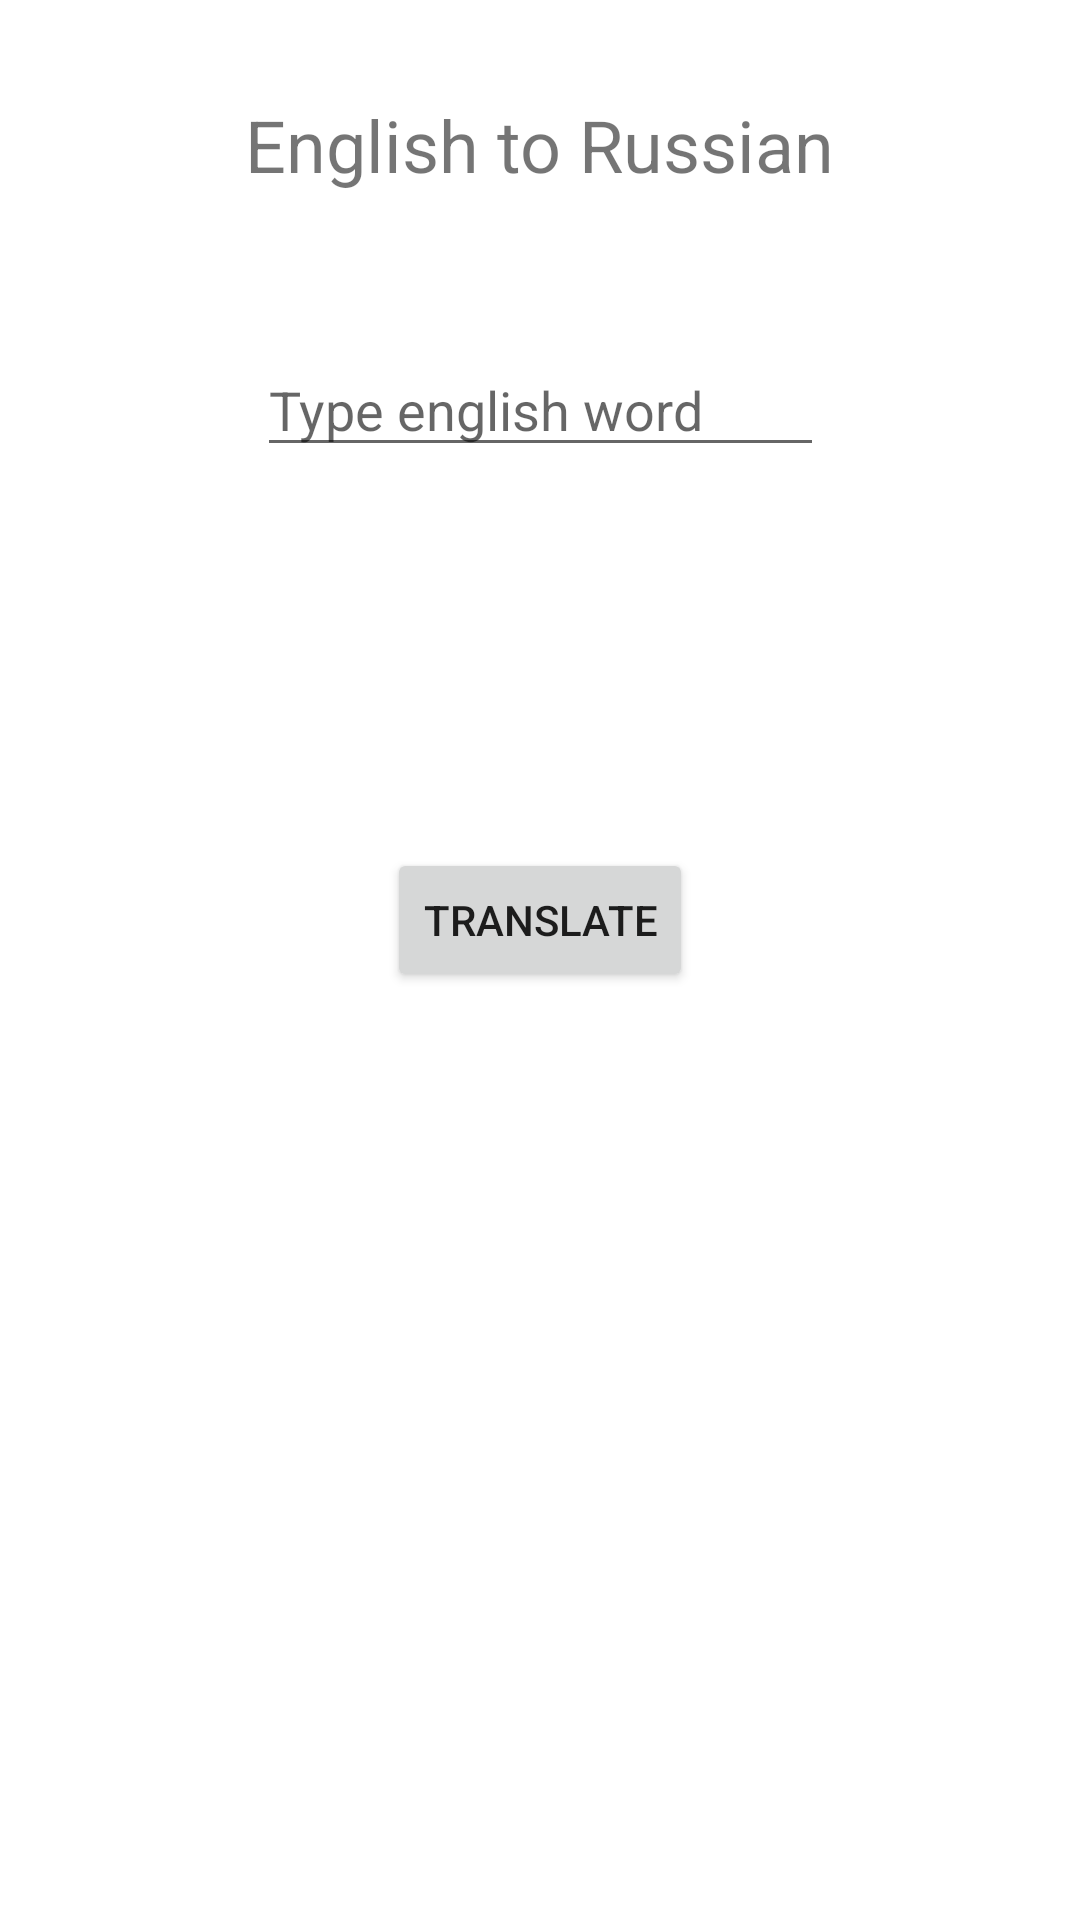

Write the Android layout XML for this screen, with the resource values it uses.
<!-- AndroidManifest.xml: application theme Theme.JavaFirstTry -->
<!-- res/layout/activity_translator.xml -->
<?xml version="1.0" encoding="utf-8"?>
<androidx.constraintlayout.widget.ConstraintLayout xmlns:android="http://schemas.android.com/apk/res/android"
    xmlns:app="http://schemas.android.com/apk/res-auto"
    xmlns:tools="http://schemas.android.com/tools"
    android:layout_width="match_parent"
    android:layout_height="match_parent"
    tools:context=".Translator">

    <EditText
        android:id="@+id/translateTextEN"
        android:layout_width="wrap_content"
        android:layout_height="wrap_content"
        android:layout_marginTop="50dp"
        android:ems="9"
        android:hint="Type english word"
        android:inputType="textPersonName"
        app:layout_constraintEnd_toEndOf="parent"
        app:layout_constraintStart_toStartOf="parent"
        app:layout_constraintTop_toBottomOf="@+id/textView9" />

    <Button
        android:id="@+id/buttonToTranslateEN"
        android:layout_width="wrap_content"
        android:layout_height="wrap_content"
        android:layout_marginTop="50dp"
        android:text="Translate"
        app:layout_constraintEnd_toEndOf="parent"
        app:layout_constraintStart_toStartOf="parent"
        app:layout_constraintTop_toBottomOf="@+id/textTranslatedEN" />

    <TextView
        android:id="@+id/textTranslatedEN"
        android:layout_width="wrap_content"
        android:layout_height="wrap_content"
        android:layout_marginTop="50dp"
        android:textSize="20sp"
        app:layout_constraintEnd_toEndOf="parent"
        app:layout_constraintStart_toStartOf="parent"
        app:layout_constraintTop_toBottomOf="@+id/translateTextEN" />

    <TextView
        android:id="@+id/textView9"
        android:layout_width="wrap_content"
        android:layout_height="wrap_content"
        android:layout_marginTop="32dp"
        android:textSize="24sp"
        android:text="English to Russian"
        app:layout_constraintEnd_toEndOf="parent"
        app:layout_constraintStart_toStartOf="parent"
        app:layout_constraintTop_toTopOf="parent" />
</androidx.constraintlayout.widget.ConstraintLayout>
<!-- resources referenced by this layout -->
<resources>
  <style name="Theme.JavaFirstTry" parent="Theme.MaterialComponents.DayNight.DarkActionBar">
          
          <item name="colorPrimary">@color/cardview_dark_background</item>
          <item name="colorPrimaryVariant">@color/black</item>
          <item name="colorOnPrimary">@color/white</item>
          
          <item name="colorSecondary">@color/teal_200</item>
          <item name="colorSecondaryVariant">@color/teal_700</item>
          <item name="colorOnSecondary">@color/black</item>
          
          <item name="android:statusBarColor" tools:targetApi="l">?attr/colorPrimaryVariant</item>
          
      </style>
  <color name="black">#FF000000</color>
  <color name="white">#FFFFFFFF</color>
  <color name="teal_200">#FF03DAC5</color>
  <color name="teal_700">#FF018786</color>
</resources>
